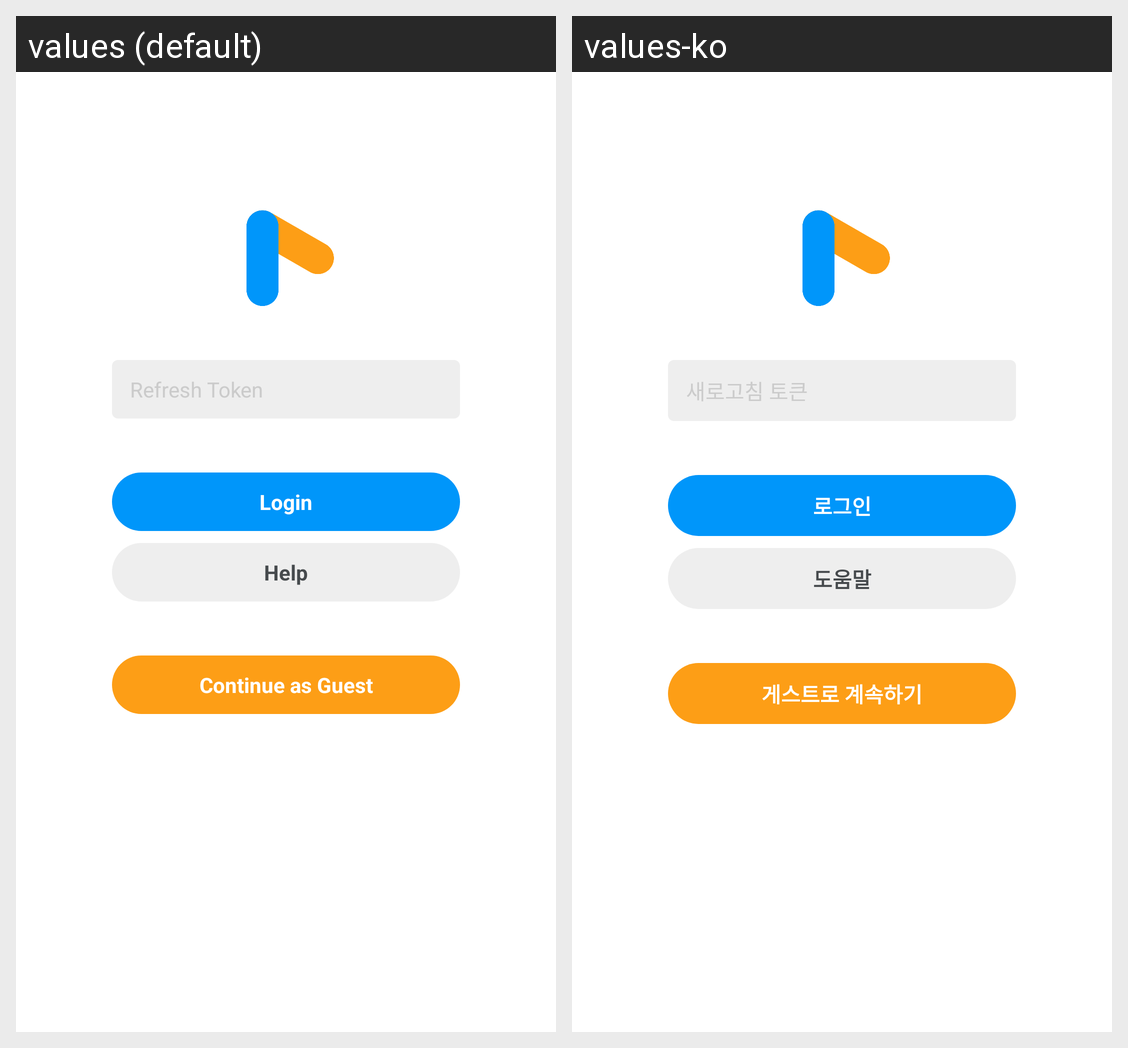

This grid shows one Android layout under two languages. Give, for every string resource on the screen, its name, the default text and each shown locale's text.
Android screen res/layout/activity_login.xml rendered under 2 locales, left to right: values (default), values-ko. Device: Nexus 5 (rendered at 1080×1920; each locale shown at half size, 540×960, under a caption strip naming it); theme AppTheme.
Strings drawn on this screen, with the default value and each locale's value (text and hints the layout hard-codes, and strings that could not be matched under every locale, appear in the picture but are not listed):

hint_token
  values: Refresh Token
  values-ko: 새로고침 토큰

button_login
  values: Login
  values-ko: 로그인

label_help
  values: Help
  values-ko: 도움말

button_guest
  values: Continue as Guest
  values-ko: 게스트로 계속하기
